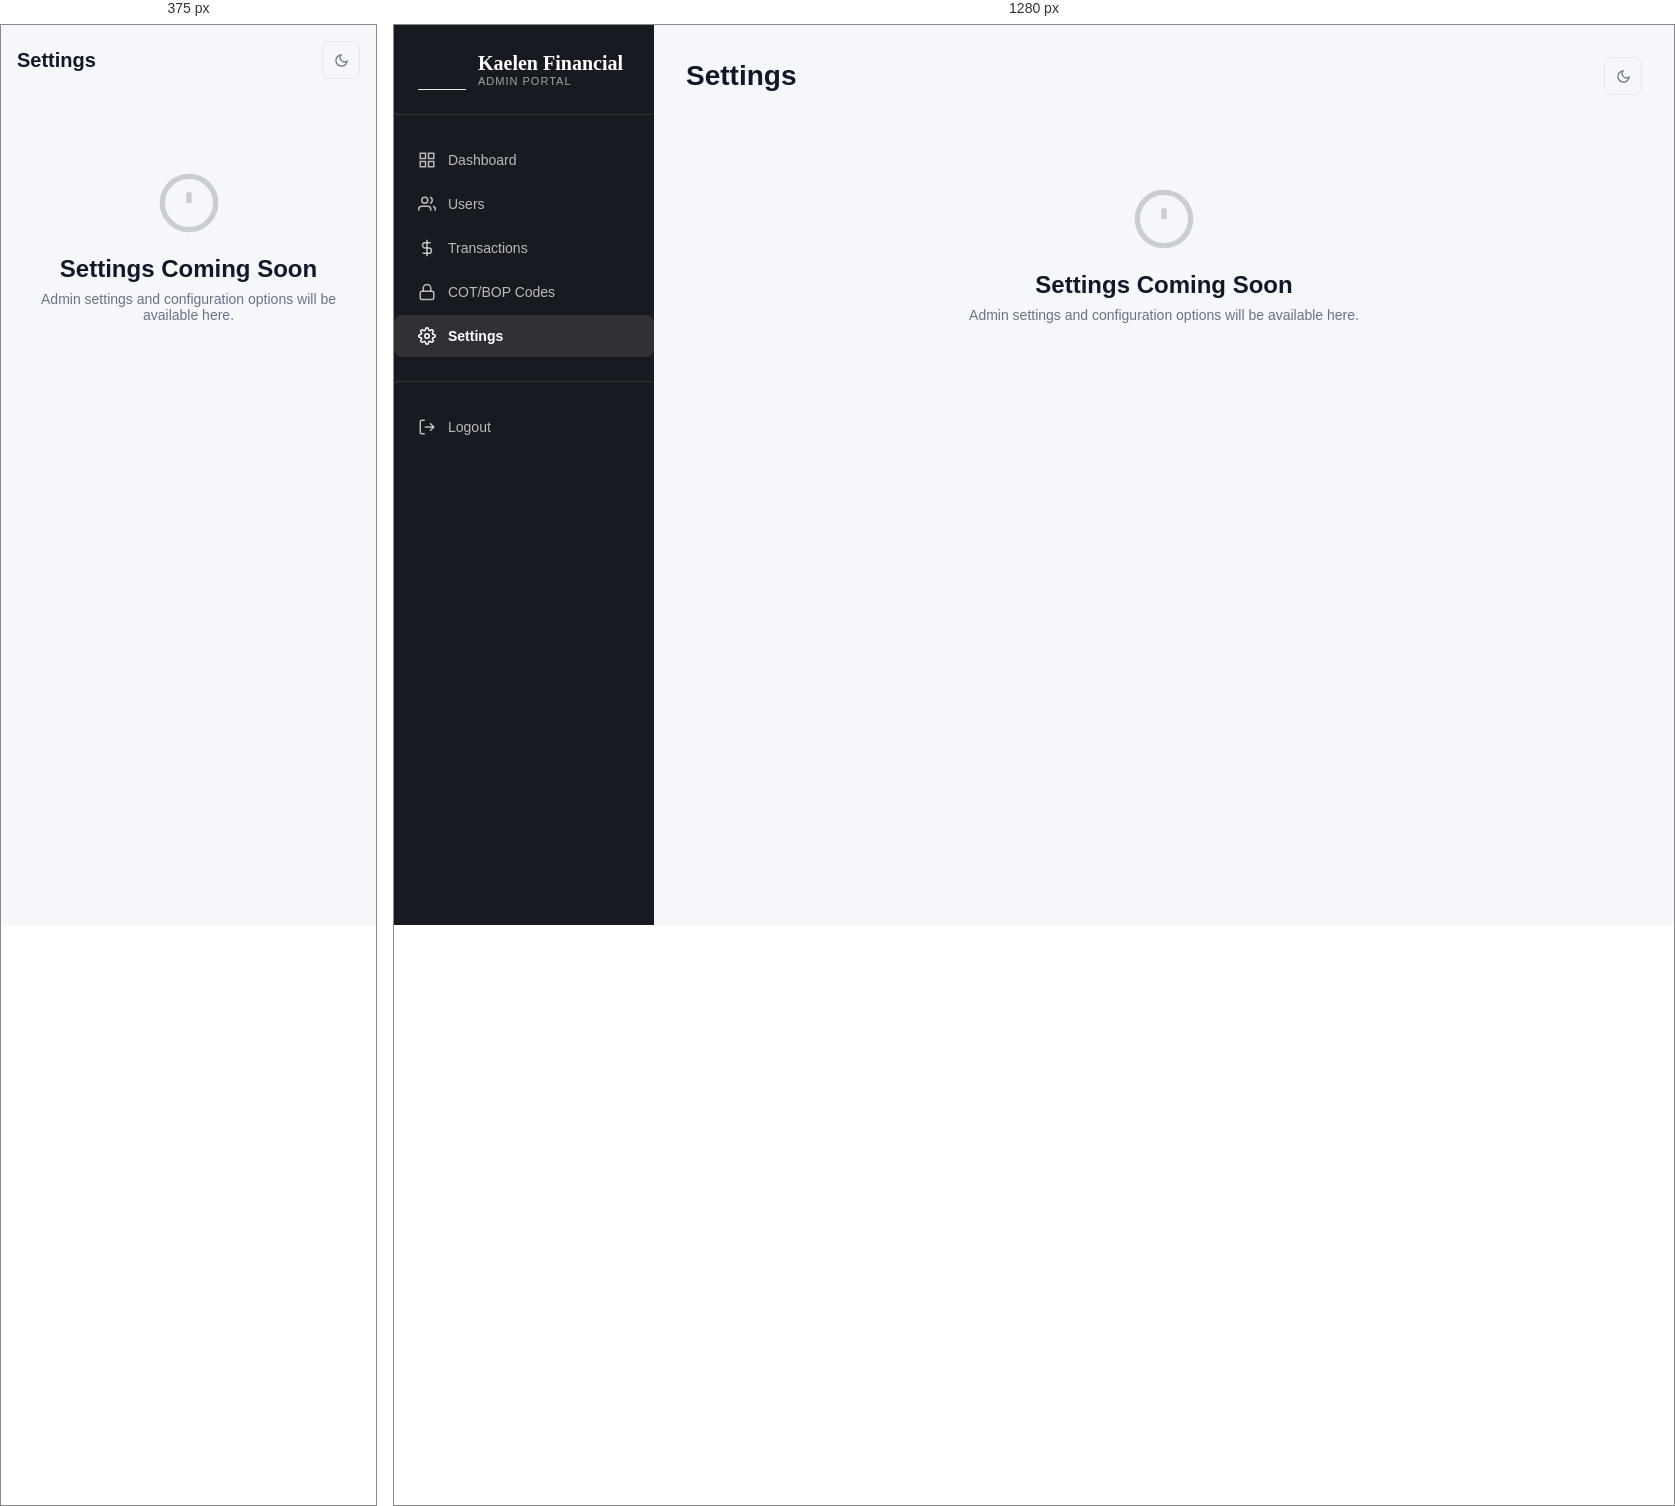
Rendered at 375 px and 1280 px, left to right.

<!-- file: settings.html -->
<!DOCTYPE html>
<html lang="en">
<head>
    <meta charset="UTF-8">
    <meta name="viewport" content="width=device-width, initial-scale=1.0">
    <title>Settings — Kaelen Financial</title>
    <link rel="preconnect" href="https://fonts.googleapis.com">
    <link href="https://fonts.googleapis.com/css2?family=Cormorant+Garamond:wght@400;500;600&family=DM+Sans:wght@300;400;500;600&display=swap" rel="preload" as="style" onload="this.onload=null;this.rel='stylesheet'">
    <link rel="stylesheet" href="../../assets/css/theme.css">
    <link rel="stylesheet" href="../../assets/css/style.css">
    <script src="../../assets/js/theme.js"></script>
    <style>
        * {
            margin: 0;
            padding: 0;
            box-sizing: border-box;
        }

        body {
            font-family: 'DM Sans', sans-serif;
            background: var(--bg-primary);
            color: var(--text-primary);
        }

        .admin-layout {
            display: flex;
            min-height: 100vh;
        }

        .layout--fixed-sidebar .sidebar {
            background: #171A20 !important;
        }

        .sidebar {
            width: 260px;
            background: #171A20;
            color: #fff;
            padding: 24px 0;
            position: fixed;
            height: 100vh;
            overflow-y: auto;
        }

        .sidebar-header {
            padding: 0 24px 24px;
            border-bottom: 1px solid rgba(255, 255, 255, 0.1);
            margin-bottom: 24px;
        }

        .sidebar-header h1 {
            font-family: 'Cormorant Garamond', serif;
            font-size: 20px;
            font-weight: 600;
            margin-bottom: 4px;
        }

        .sidebar-header p {
            font-size: 11px;
            color: rgba(255, 255, 255, 0.6);
            text-transform: uppercase;
            letter-spacing: 1px;
        }

        .nav-item {
            padding: 12px 24px;
            display: flex;
            align-items: center;
            gap: 12px;
            color: rgba(255, 255, 255, 0.7);
            text-decoration: none;
            transition: all 0.2s;
            cursor: pointer;
        }

        .nav-item:hover, .nav-item.active {
            background: rgba(255, 255, 255, 0.1);
            color: #fff;
        }

        .nav-item svg {
            width: 18px;
            height: 18px;
        }

        .main-content {
            margin-left: 260px;
            flex: 1;
            padding: 32px;
        }

        .header {
            display: flex;
            justify-content: space-between;
            align-items: center;
            margin-bottom: 32px;
        }

        .header h1 {
            font-size: 28px;
            font-weight: 600;
        }

        .settings-grid {
            display: grid;
            grid-template-columns: repeat(auto-fit, minmax(300px, 1fr));
            gap: 24px;
        }

        .settings-card {
            background: var(--bg-secondary);
            border: 1px solid var(--border-color);
            border-radius: 12px;
            padding: 24px;
        }

        .settings-card h2 {
            font-size: 18px;
            font-weight: 600;
            margin-bottom: 16px;
            padding-bottom: 12px;
            border-bottom: 1px solid var(--border-color);
        }

        .setting-item {
            display: flex;
            justify-content: space-between;
            align-items: center;
            padding: 12px 0;
            border-bottom: 1px solid var(--border-color);
        }

        .setting-item:last-child {
            border-bottom: none;
        }

        .setting-label {
            font-size: 14px;
            color: var(--text-primary);
        }

        .setting-description {
            font-size: 12px;
            color: var(--text-secondary);
            margin-top: 4px;
        }

        .toggle {
            width: 48px;
            height: 24px;
            background: var(--border-color);
            border-radius: 12px;
            position: relative;
            cursor: pointer;
            transition: background 0.2s;
        }

        .toggle.active {
            background: #10B981;
        }

        .toggle::after {
            content: '';
            position: absolute;
            width: 20px;
            height: 20px;
            background: #fff;
            border-radius: 50%;
            top: 2px;
            left: 2px;
            transition: transform 0.2s;
        }

        .toggle.active::after {
            transform: translateX(24px);
        }

        .coming-soon {
            text-align: center;
            padding: 60px 24px;
            color: var(--text-secondary);
        }

        .coming-soon svg {
            width: 64px;
            height: 64px;
            margin-bottom: 16px;
            opacity: 0.3;
        }

        .coming-soon h2 {
            font-size: 24px;
            font-weight: 600;
            margin-bottom: 8px;
            color: var(--text-primary);
        }

        .coming-soon p {
            font-size: 14px;
        }

                @media (max-width: 768px) {
            .hamburger {
                display: block;
            }
            .sidebar {
                position: fixed;
                left: -280px;
                width: 280px;
                transition: left 0.3s ease;
                z-index: 1000;
                padding: 24px 0;
            }
            .sidebar.open {
                left: 0;
            }
            .sidebar-overlay {
                display: none;
                position: fixed;
                top: 0;
                left: 0;
                width: 100%;
                height: 100%;
                background: rgba(0, 0, 0, 0.5);
                z-index: 999;
            }
            .sidebar-overlay.show {
                display: block;
            }
            .main-content {
                margin-left: 0;
                padding: 16px;
            }
            .header h1 {
                font-size: 20px;
            }

            .settings-grid {
                grid-template-columns: 1fr;
            }
        }
    
        .hamburger {
            display: none;
            background: none;
            border: none;
            cursor: pointer;
            padding: 8px;
            color: var(--text-primary);
        }
        
        .hamburger svg {
            width: 24px;
            height: 24px;
        }

        .sidebar-logo {
            width: 32px;
            height: 32px;
            flex-shrink: 0;
        }

        .sidebar-header {
            display: flex;
            align-items: center;
            gap: 12px;
        }

        .sidebar-header h1 { margin: 0; }
        .sidebar-header p { margin: 0; }

        .icon-btn {
            background: transparent;
            border: 1px solid var(--border-color);
            border-radius: 8px;
            padding: 8px;
            cursor: pointer;
            color: var(--text-secondary);
            transition: all 0.2s;
            display: flex;
            align-items: center;
            justify-content: center;
        }

        .icon-btn:hover {
            background: var(--bg-primary);
            color: var(--text-primary);
        }

        .menu-btn {
            display: none;
            background: transparent;
            border: none;
            cursor: pointer;
            padding: 8px;
            color: var(--text-primary);
        }

        .menu-btn svg {
            width: 24px;
            height: 24px;
        }

    </style>
</head>
<body>
    <div class="admin-layout layout--fixed-sidebar">
                <div class="sidebar-overlay" id="sidebarOverlay" onclick="closeSidebar()"></div>
        <aside class="sidebar" id="sidebar">
            <div class="sidebar-header" style="padding: 0 24px 24px; border-bottom: 1px solid rgba(255, 255, 255, 0.1); margin-bottom: 24px;">
                <svg class="sidebar-logo" viewBox="0 0 40 40" fill="none" xmlns="http://www.w3.org/2000/svg">
                    <circle cx="20" cy="20" r="18" stroke="currentColor" stroke-width="1.5" opacity="0.3" />
                    <path d="M20 8 L30 28 H24 L20 20 L16 28 H10 Z" fill="currentColor" opacity="0.9" />
                    <path d="M14 23 H26" stroke="currentColor" stroke-width="1.5" opacity="0.6" />
                    <circle cx="20" cy="6" r="2" fill="currentColor" opacity="0.5" />
                </svg>
                <div>
                    <h1 style="font-family: 'Cormorant Garamond', serif; font-size: 20px; font-weight: 600;">Kaelen Financial</h1>
                    <p style="font-size: 11px; color: rgba(255, 255, 255, 0.6); text-transform: uppercase; letter-spacing: 1px;">Admin Portal</p>
                </div>
            </div>
            <nav>
                <a class="nav-item" href="admin-dashboard.html">
                    <svg viewBox="0 0 24 24" fill="none" stroke="currentColor" stroke-width="2">
                        <rect x="3" y="3" width="7" height="7"></rect>
                        <rect x="14" y="3" width="7" height="7"></rect>
                        <rect x="14" y="14" width="7" height="7"></rect>
                        <rect x="3" y="14" width="7" height="7"></rect>
                    </svg>
                    Dashboard
                </a>
                <a class="nav-item" href="users.html">
                    <svg viewBox="0 0 24 24" fill="none" stroke="currentColor" stroke-width="2">
                        <path d="M17 21v-2a4 4 0 0 0-4-4H5a4 4 0 0 0-4 4v2"></path>
                        <circle cx="9" cy="7" r="4"></circle>
                        <path d="M23 21v-2a4 4 0 0 0-3-3.87"></path>
                        <path d="M16 3.13a4 4 0 0 1 0 7.75"></path>
                    </svg>
                    Users
                </a>
                <a class="nav-item" href="transactions.html">
                    <svg viewBox="0 0 24 24" fill="none" stroke="currentColor" stroke-width="2">
                        <line x1="12" y1="1" x2="12" y2="23"></line>
                        <path d="M17 5H9.5a3.5 3.5 0 0 0 0 7h5a3.5 3.5 0 0 1 0 7H6"></path>
                    </svg>
                    Transactions
                </a>
                <a class="nav-item" href="codes.html">
                    <svg viewBox="0 0 24 24" fill="none" stroke="currentColor" stroke-width="2">
                        <rect x="3" y="11" width="18" height="11" rx="2" ry="2"></rect>
                        <path d="M7 11V7a5 5 0 0 1 10 0v4"></path>
                    </svg>
                    COT/BOP Codes
                </a>
                <a class="nav-item active" href="settings.html">
                    <svg viewBox="0 0 24 24" fill="none" stroke="currentColor" stroke-width="2">
                        <circle cx="12" cy="12" r="3"></circle>
                        <path d="M19.4 15a1.65 1.65 0 0 0 .33 1.82l.06.06a2 2 0 0 1 0 2.83 2 2 0 0 1-2.83 0l-.06-.06a1.65 1.65 0 0 0-1.82-.33 1.65 1.65 0 0 0-1 1.51V21a2 2 0 0 1-2 2 2 2 0 0 1-2-2v-.09A1.65 1.65 0 0 0 9 19.4a1.65 1.65 0 0 0-1.82.33l-.06.06a2 2 0 0 1-2.83 0 2 2 0 0 1 0-2.83l.06-.06a1.65 1.65 0 0 0 .33-1.82 1.65 1.65 0 0 0-1.51-1H3a2 2 0 0 1-2-2 2 2 0 0 1 2-2h.09A1.65 1.65 0 0 0 4.6 9a1.65 1.65 0 0 0-.33-1.82l-.06-.06a2 2 0 0 1 0-2.83 2 2 0 0 1 2.83 0l.06.06a1.65 1.65 0 0 0 1.82.33H9a1.65 1.65 0 0 0 1-1.51V3a2 2 0 0 1 2-2 2 2 0 0 1 2 2v.09a1.65 1.65 0 0 0 1 1.51 1.65 1.65 0 0 0 1.82-.33l.06-.06a2 2 0 0 1 2.83 0 2 2 0 0 1 0 2.83l-.06.06a1.65 1.65 0 0 0-.33 1.82V9a1.65 1.65 0 0 0 1.51 1H21a2 2 0 0 1 2 2 2 2 0 0 1-2 2h-.09a1.65 1.65 0 0 0-1.51 1z"></path>
                    </svg>
                    Settings
                </a>
                <div style="margin-top: 24px; border-top: 1px solid rgba(255, 255, 255, 0.1); padding-top: 24px;">
                    <a class="nav-item" onclick="logout()">
                        <svg viewBox="0 0 24 24" fill="none" stroke="currentColor" stroke-width="2">
                            <path d="M9 21H5a2 2 0 0 1-2-2V5a2 2 0 0 1 2-2h4"></path>
                            <polyline points="16 17 21 12 16 7"></polyline>
                            <line x1="21" y1="12" x2="9" y2="12"></line>
                        </svg>
                        Logout
                    </a>
                </div>
            </nav>
        </aside>

        <main class="main-content">
            <div class="header">
                <button class="menu-btn" onclick="toggleSidebar()" title="Toggle menu">
                    <svg viewBox="0 0 24 24" fill="none" stroke="currentColor" stroke-width="2">
                        <line x1="3" y1="12" x2="21" y2="12"></line>
                        <line x1="3" y1="6" x2="21" y2="6"></line>
                        <line x1="3" y1="18" x2="21" y2="18"></line>
                    </svg>
                </button>
                <h1>Settings</h1>
                <button class="icon-btn" onclick="Theme.toggle()" title="Toggle theme">
                    <svg width="15" height="15" viewBox="0 0 24 24" fill="none" stroke="currentColor" stroke-width="2">
                        <path d="M21 12.79A9 9 0 1 1 11.21 3 7 7 0 0 0 21 12.79z"></path>
                    </svg>
                </button>
            </div>

            <div class="coming-soon">
                <svg viewBox="0 0 24 24" fill="none" stroke="currentColor" stroke-width="2">
                    <circle cx="12" cy="12" r="10"></circle>
                    <line x1="12" y1="8" x2="12" y2="12"></line>
                    <line x1="12" y1="16" x2="12.01" y2="16"></line>
                </svg>
                <h2>Settings Coming Soon</h2>
                <p>Admin settings and configuration options will be available here.</p>
            </div>
        </main>
    </div>

    <script>
        // Toggle sidebar
        function toggleSidebar() {
            const sidebar = document.getElementById('sidebar');
            const overlay = document.getElementById('sidebarOverlay');
            sidebar.classList.toggle('open');
            overlay.classList.toggle('show');
        }

        // Close sidebar
        function closeSidebar() {
            const sidebar = document.getElementById('sidebar');
            const overlay = document.getElementById('sidebarOverlay');
            sidebar.classList.remove('open');
            overlay.classList.remove('show');
        }

        // Logout
        function logout() {
            localStorage.removeItem('admin_token');
            localStorage.removeItem('admin_user');
            window.location.href = '../admin-login.html';
        }
    </script>
</body>
</html>


/* @media block from style.css */
@media (max-width: 768px) {
  .sidebar {
    transform: translateX(-100%);
  }

  .sidebar.open {
    transform: translateX(0);
  }

  .main-content {
    margin-left: 0;
  }

  .page-content {
    padding: 16px;
  }

  .topbar {
    padding: 0 16px;
  }
}